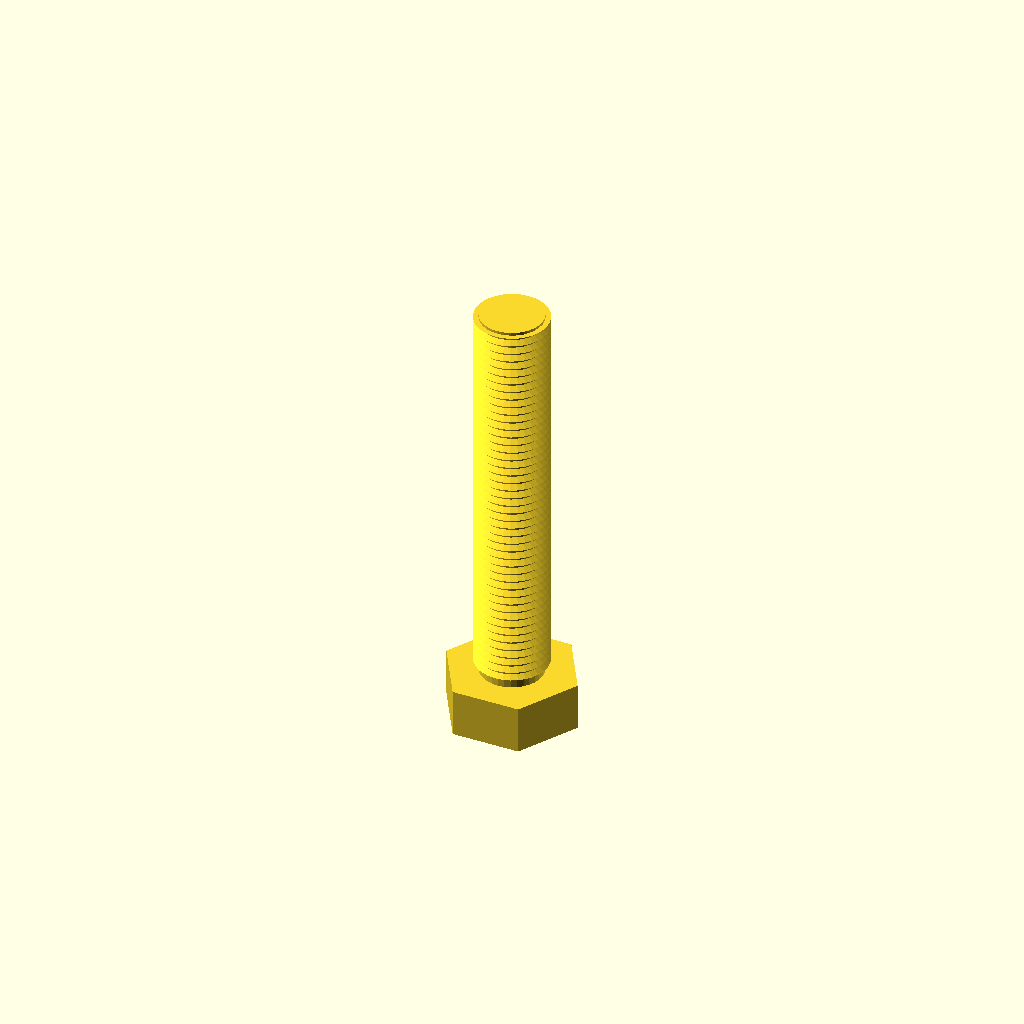
Cell 1: the model at its default parameters.
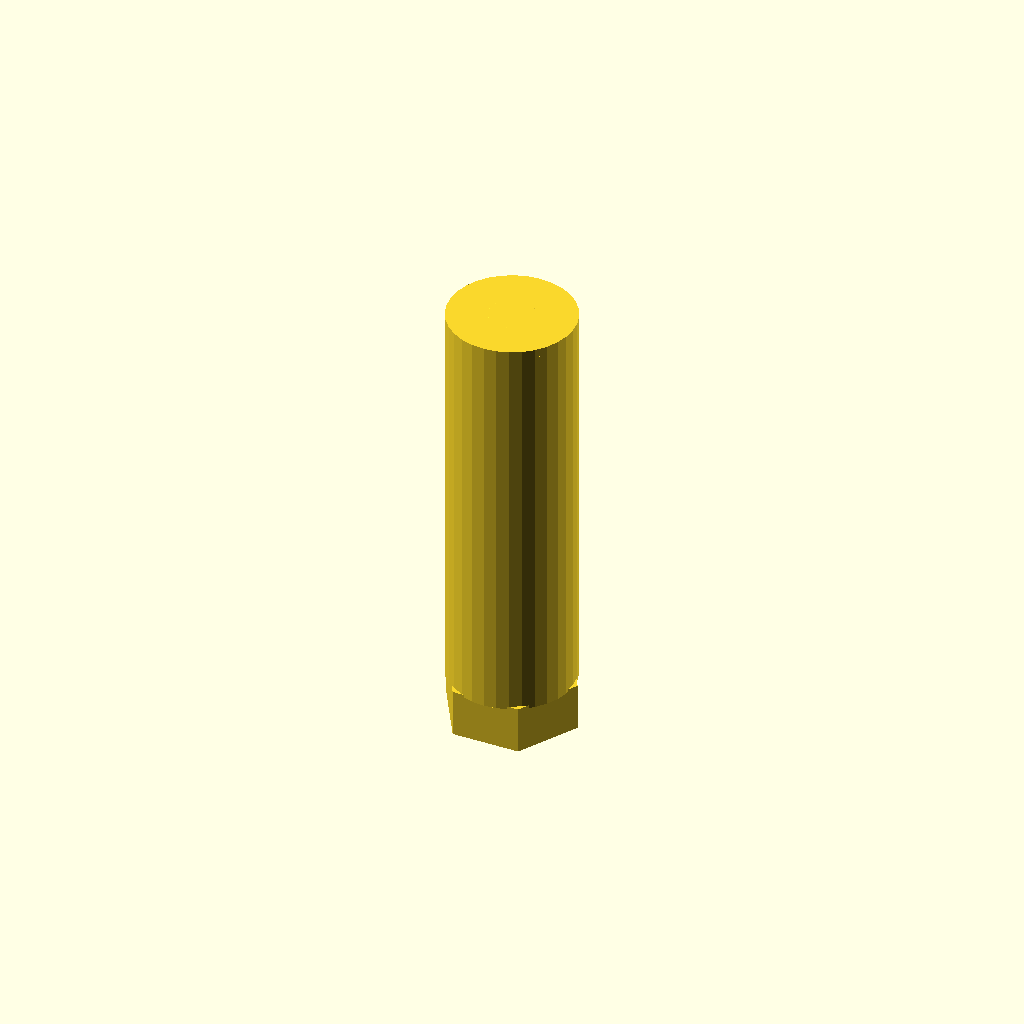
Cell 2: core_d = 21.8 (everything else at default).
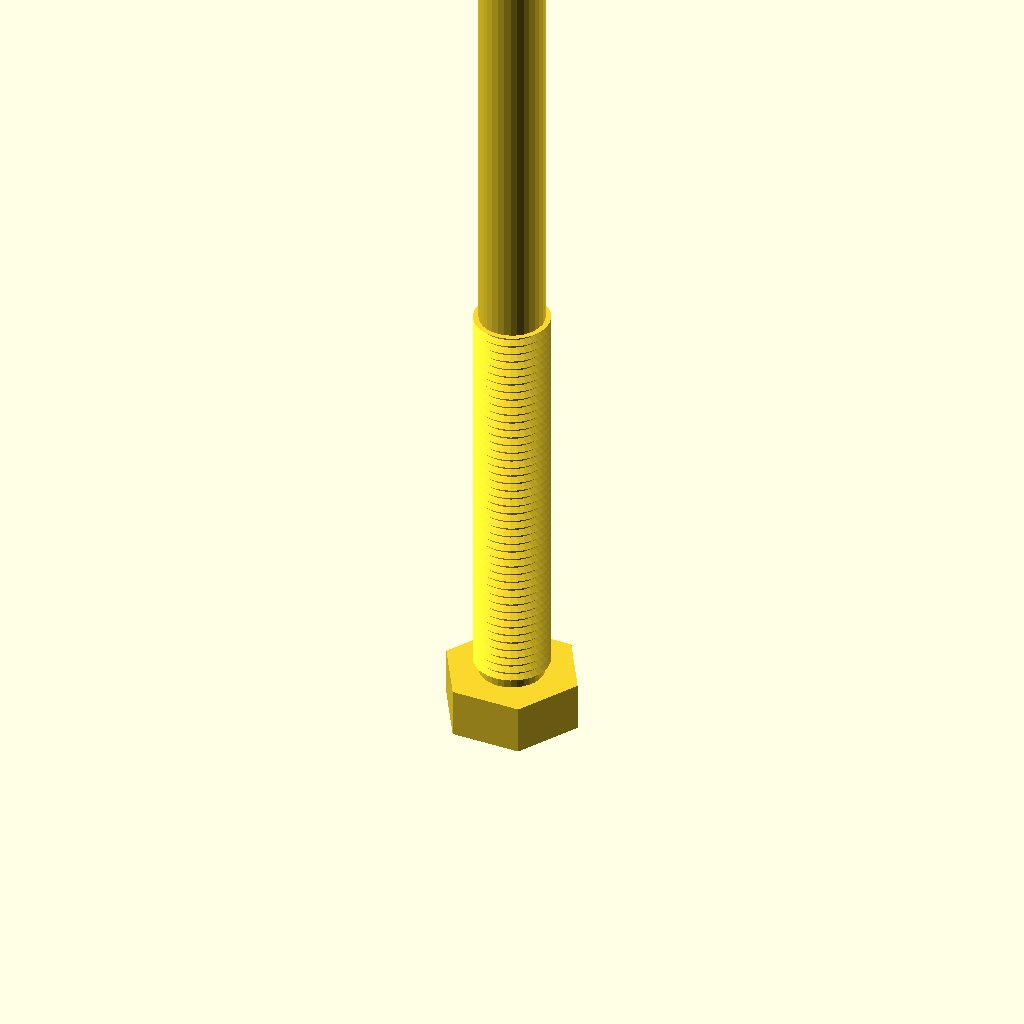
Cell 3: length = 140 (everything else at default).
All cells are drawn from one camera (rotation 55°, 0°, 25°, orthographic, colour scheme Cornfield), so only the parameter changes between them.
OpenSCAD source file optional_data/data/gen3/threads/part_0065.scad:
$fn = 32;

// ----------------------------------------------------------------------
// Threaded stud: M12.7 x 1.5 thread, 70 mm long
// ----------------------------------------------------------------------

// --- parameters (mm) ---
shank_d = 12.7;           // major diameter
pitch = 1.5;              // thread pitch
depth = 0.9;              // thread depth
core_d = 10.9;            // minor diameter
length = 70;              // shank length under the head
thread_len = 70;          // threaded length
head_af = 20.3;           // hex across flats
head_h = 8.3;             // head height
chamfer = 1.5;            // tip chamfer

union() {
  /* hex head */
  cylinder(h = 8.3, d = 23.44, $fn = 6);
  /* shank at the minor diameter, sunk into the head */
  translate([0, 0, head_h - 0.5]) cylinder(h = length + 0.5, d = core_d);
  /* thread ridges: crests at the major diameter, roots inside the shank */
  translate([0, 0, head_h - 0.5]) rotate_extrude() polygon([[3.45, 0], [3.45, 70], [6.35, 70], [5.15, 69.325], [6.35, 68.5], [5.15, 67.825], [6.35, 67], [5.15, 66.325], [6.35, 65.5], [5.15, 64.825], [6.35, 64], [5.15, 63.325], [6.35, 62.5], [5.15, 61.825], [6.35, 61], [5.15, 60.325], [6.35, 59.5], [5.15, 58.825], [6.35, 58], [5.15, 57.325], [6.35, 56.5], [5.15, 55.825], [6.35, 55], [5.15, 54.325], [6.35, 53.5], [5.15, 52.825], [6.35, 52], [5.15, 51.325], [6.35, 50.5], [5.15, 49.825], [6.35, 49], [5.15, 48.325], [6.35, 47.5], [5.15, 46.825], [6.35, 46], [5.15, 45.325], [6.35, 44.5], [5.15, 43.825], [6.35, 43], [5.15, 42.325], [6.35, 41.5], [5.15, 40.825], [6.35, 40], [5.15, 39.325], [6.35, 38.5], [5.15, 37.825], [6.35, 37], [5.15, 36.325], [6.35, 35.5], [5.15, 34.825], [6.35, 34], [5.15, 33.325], [6.35, 32.5], [5.15, 31.825], [6.35, 31], [5.15, 30.325], [6.35, 29.5], [5.15, 28.825], [6.35, 28], [5.15, 27.325], [6.35, 26.5], [5.15, 25.825], [6.35, 25], [5.15, 24.325], [6.35, 23.5], [5.15, 22.825], [6.35, 22], [5.15, 21.325], [6.35, 20.5], [5.15, 19.825], [6.35, 19], [5.15, 18.325], [6.35, 17.5], [5.15, 16.825], [6.35, 16], [5.15, 15.325], [6.35, 14.5], [5.15, 13.825], [6.35, 13], [5.15, 12.325], [6.35, 11.5], [5.15, 10.825], [6.35, 10], [5.15, 9.325], [6.35, 8.5], [5.15, 7.825], [6.35, 7], [5.15, 6.325], [6.35, 5.5], [5.15, 4.825], [6.35, 4], [5.15, 3.325], [6.35, 2.5], [5.15, 1.825], [5.15, 0], [3.45, 0]]);
  /* chamfered tip, exactly on the minor cylinder */
  translate([0, 0, 76.8]) cylinder(h = 1.5, d1 = core_d, d2 = 7.9);
}
Customizer parameters (derived from the source; name, type, default, range or options):
shank_d: number, default 12.7
pitch: number, default 1.5
depth: number, default 0.9
core_d: number, default 10.9
length: number, default 70
thread_len: number, default 70
head_af: number, default 20.3
head_h: number, default 8.3
chamfer: number, default 1.5
